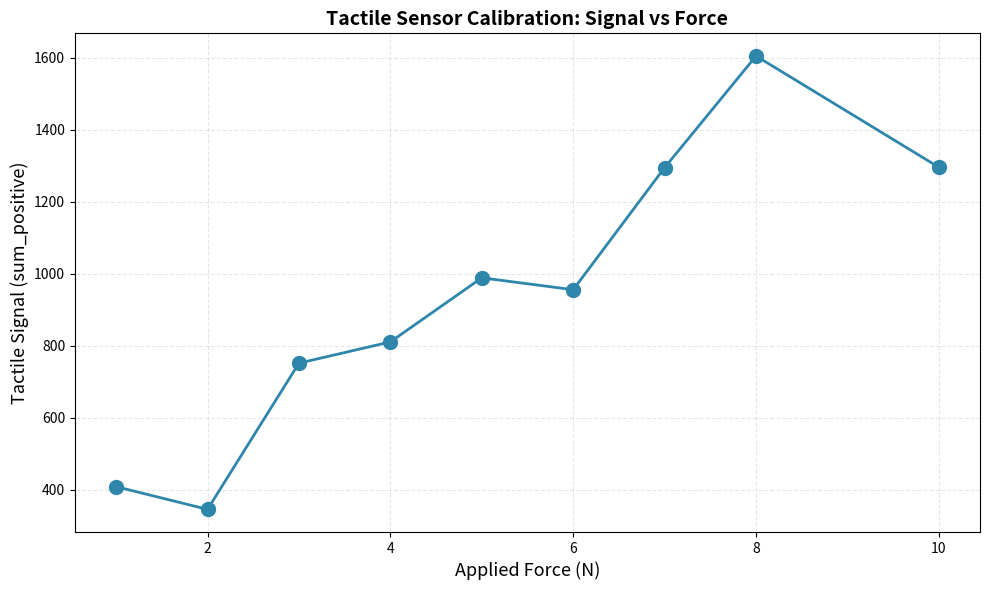

Python code for this plot:
#!/usr/bin/env python3
"""
Extract contact data matrices from the provided screenshots and plot against force.
"""

import numpy as np
import matplotlib.pyplot as plt

# Data extracted from your 9 screenshots
# Format: (force_N, matrix_data)

# Frame #2921 - First image (no force label visible, assuming baseline or low force)
frame_2921 = np.array([
    [0.0, 1.0, 1.0, 1.0, 5.0, 3.0, 1.0, 0.0, -3.0, -3.0, -2.0, -3.0, -4.0, -3.0, -2.0, -1.0],
    [-1.0, 0.0, 0.0, 0.0, 2.0, 0.0, 1.0, 2.0, 0.0, -3.0, -2.0, -2.0, -4.0, -5.0, -4.0, -3.0],
    [-2.0, -1.0, -5.0, -3.0, 4.0, 2.0, 7.0, 4.0, -1.0, -4.0, -2.0, -1.0, -1.0, 0.0, -1.0, -3.0],
    [-7.0, -8.0, -5.0, 1.0, 10.0, 16.0, 15.0, 16.0, 20.0, 18.0, 8.0, 8.0, 2.0, 2.0, 0.0, -7.0],
    [0.0, 1.0, -2.0, 7.0, 11.0, 10.0, 7.0, 11.0, 9.0, 11.0, 3.0, 10.0, 5.0, 0.0, 0.0, -3.0],
    [-6.0, -3.0, -2.0, 9.0, 11.0, 8.0, 0.0, 4.0, 4.0, 4.0, 3.0, 15.0, 17.0, 2.0, 1.0, -4.0],
    [-4.0, -2.0, 0.0, 1.0, 1.0, -5.0, -6.0, -1.0, -2.0, -2.0, 1.0, 7.0, 24.0, -3.0, -3.0, -6.0],
    [-4.0, -5.0, -3.0, -3.0, 0.0, -5.0, -6.0, -3.0, -4.0, -4.0, -2.0, -1.0, 5.0, -1.0, 0.0, -1.0],
    [-4.0, -3.0, -2.0, 1.0, 3.0, -1.0, 1.0, 1.0, 1.0, -1.0, 3.0, 4.0, 11.0, 4.0, 1.0, -1.0],
    [-3.0, 2.0, 9.0, 32.0, 24.0, 12.0, 2.0, 0.0, -1.0, 1.0, 8.0, 2.0, 10.0, -6.0, -5.0, -8.0],
    [1.0, 0.0, -4.0, 3.0, 6.0, 6.0, -2.0, 0.0, -1.0, 4.0, 5.0, 0.0, 12.0, 2.0, 2.0, -1.0],
    [0.0, 1.0, 1.0, 6.0, 7.0, 7.0, 1.0, 4.0, 4.0, 10.0, 16.0, 7.0, 5.0, 3.0, -2.0, -3.0],
    [-1.0, 0.0, 1.0, 3.0, 5.0, 7.0, 6.0, 8.0, 9.0, 10.0, 7.0, 3.0, 2.0, 1.0, -2.0, -1.0],
    [3.0, 4.0, 2.0, 6.0, 3.0, 3.0, 0.0, 1.0, 1.0, 2.0, 4.0, 4.0, 0.0, 2.0, -1.0, 1.0],
    [5.0, 7.0, 3.0, 3.0, 0.0, 0.0, -3.0, 1.0, -1.0, -3.0, 1.0, 0.0, -2.0, -1.0, -1.0, 1.0],
    [4.0, 6.0, 7.0, 4.0, 0.0, 0.0, 0.0, 3.0, 1.0, 0.0, 5.0, 3.0, 2.0, 1.0, -1.0, 0.0]
])

# Frame #4162 - Second image
frame_4162 = np.array([
    [4.0, 2.0, 0.0, 3.0, 7.0, 9.0, 12.0, 12.0, 4.0, 1.0, 0.0, -2.0, -3.0, -5.0, -7.0, -6.0],
    [-2.0, -2.0, -3.0, -2.0, 2.0, -1.0, 0.0, 2.0, 1.0, -1.0, 0.0, -1.0, 1.0, -2.0, -1.0, -3.0],
    [-1.0, 0.0, 0.0, 1.0, 2.0, 0.0, 1.0, 3.0, -2.0, -1.0, 0.0, -1.0, -1.0, -2.0, -2.0, -4.0],
    [-5.0, -2.0, -2.0, 3.0, 8.0, 4.0, 4.0, 5.0, 7.0, 6.0, 2.0, 0.0, 3.0, -5.0, -3.0, -6.0],
    [-1.0, 2.0, -1.0, 0.0, 2.0, 0.0, 0.0, -1.0, -4.0, -2.0, -3.0, -1.0, 0.0, -2.0, -1.0, -3.0],
    [0.0, 0.0, 0.0, 1.0, -1.0, -1.0, -1.0, 3.0, 3.0, -1.0, -8.0, -12.0, -8.0, -10.0, -8.0, -7.0],
    [-1.0, 0.0, 0.0, 3.0, -4.0, -3.0, -4.0, -2.0, 0.0, 0.0, -3.0, -2.0, 15.0, 8.0, 2.0, -7.0],
    [-6.0, -6.0, -1.0, 2.0, -3.0, -2.0, -4.0, -5.0, -5.0, -5.0, -2.0, 13.0, 15.0, 3.0, 3.0, -4.0],
    [-2.0, -7.0, 1.0, 8.0, 0.0, 1.0, 3.0, 4.0, 0.0, -6.0, 6.0, 23.0, 18.0, 23.0, 12.0, -2.0],
    [-3.0, -7.0, 1.0, 9.0, 6.0, 4.0, -1.0, -3.0, -5.0, 21.0, 48.0, 26.0, 19.0, 13.0, 0.0, -16.0],
    [-7.0, -6.0, -3.0, 1.0, 3.0, 4.0, 2.0, 1.0, 13.0, 43.0, 43.0, 13.0, 12.0, 14.0, 10.0, -4.0],
    [-5.0, -3.0, -3.0, -3.0, -5.0, -3.0, -5.0, -1.0, 16.0, 47.0, 52.0, 29.0, 26.0, 8.0, 2.0, -7.0],
    [-3.0, -5.0, 0.0, -1.0, 1.0, 5.0, 6.0, 18.0, 33.0, 33.0, 34.0, 37.0, 27.0, -1.0, -9.0, -12.0],
    [4.0, 2.0, 1.0, 1.0, 3.0, 4.0, 10.0, 18.0, 28.0, 42.0, 24.0, 26.0, 19.0, 0.0, -6.0, -6.0],
    [-2.0, -2.0, 0.0, 1.0, -1.0, 1.0, 5.0, 10.0, 18.0, 32.0, 17.0, 19.0, 11.0, -6.0, -13.0, -5.0],
    [-1.0, -1.0, 1.0, 0.0, 2.0, 5.0, 11.0, 11.0, 4.0, 0.0, 0.0, 0.0, 3.0, -7.0, -10.0, -2.0]
])

# Frame #2838 - Third image
frame_2838 = np.array([
    [3.0, 1.0, -1.0, -2.0, -6.0, -2.0, -2.0, -1.0, -2.0, -1.0, 0.0, 0.0, 0.0, 2.0, 1.0, 2.0],
    [2.0, 1.0, 1.0, 0.0, -2.0, -1.0, -2.0, 1.0, -2.0, -2.0, -3.0, -4.0, -5.0, -4.0, -2.0, 1.0],
    [-2.0, 1.0, 0.0, 1.0, -2.0, -1.0, 0.0, 2.0, -3.0, 0.0, -1.0, 0.0, -2.0, 0.0, 0.0, 0.0],
    [-5.0, -2.0, 0.0, 1.0, -1.0, -1.0, -4.0, 6.0, 11.0, 9.0, 5.0, 0.0, 2.0, 0.0, 3.0, -1.0],
    [0.0, 2.0, 2.0, 1.0, 0.0, 1.0, 0.0, 7.0, 10.0, 9.0, 3.0, -1.0, 2.0, -1.0, -1.0, -4.0],
    [-2.0, 1.0, 2.0, 2.0, 3.0, 6.0, 1.0, 6.0, 0.0, 0.0, 1.0, 2.0, 6.0, 5.0, 3.0, -5.0],
    [-3.0, -1.0, 1.0, -5.0, -4.0, -5.0, 11.0, 22.0, 0.0, -6.0, -5.0, 0.0, 14.0, 1.0, 1.0, -4.0],
    [-6.0, -2.0, 0.0, 0.0, 1.0, 8.0, 11.0, 20.0, -8.0, -3.0, 4.0, 11.0, 8.0, -3.0, 0.0, -5.0],
    [-12.0, -5.0, 9.0, 6.0, 8.0, 21.0, 23.0, 5.0, 0.0, 3.0, 15.0, 8.0, 6.0, 4.0, 5.0, -2.0],
    [-11.0, -9.0, 3.0, 17.0, 16.0, 16.0, 5.0, 1.0, 5.0, 31.0, 39.0, 9.0, -4.0, -5.0, 2.0, -3.0],
    [-6.0, -1.0, 1.0, 2.0, 10.0, 5.0, 0.0, 0.0, 26.0, 37.0, 28.0, 0.0, -9.0, -8.0, 1.0, -3.0],
    [-11.0, -5.0, -2.0, -1.0, 0.0, 1.0, 1.0, 11.0, 14.0, 22.0, 22.0, 0.0, -4.0, -6.0, -2.0, -5.0],
    [0.0, -1.0, 1.0, 0.0, -1.0, 0.0, 4.0, 15.0, 15.0, 12.0, 3.0, -1.0, -2.0, -3.0, -2.0, -3.0],
    [0.0, 1.0, 2.0, 1.0, -3.0, -5.0, -4.0, 2.0, 3.0, 2.0, -2.0, 2.0, 8.0, 0.0, 2.0, 1.0],
    [-4.0, -2.0, -3.0, 0.0, -1.0, 2.0, 1.0, 7.0, 6.0, 4.0, 3.0, -1.0, -1.0, -4.0, -2.0, -2.0],
    [-5.0, -2.0, -3.0, -1.0, -4.0, -4.0, -5.0, -2.0, -2.0, 1.0, 0.0, 3.0, 8.0, 5.0, 8.0, 7.0]
])

# Frame #2589 - Fourth image
frame_2589 = np.array([
    [1.0, -1.0, -2.0, -3.0, -2.0, 0.0, -4.0, -3.0, -1.0, 0.0, 0.0, 1.0, -1.0, 3.0, 5.0, 2.0],
    [1.0, 2.0, 1.0, -1.0, 3.0, 2.0, -1.0, 0.0, 0.0, 1.0, -2.0, -1.0, -3.0, -2.0, 0.0, -1.0],
    [0.0, 1.0, 0.0, 0.0, 2.0, 3.0, 0.0, 1.0, 2.0, 1.0, -2.0, -1.0, -2.0, -6.0, -7.0, -5.0],
    [1.0, 1.0, -1.0, -4.0, 0.0, 8.0, 4.0, 5.0, 7.0, 11.0, 4.0, 6.0, 2.0, -4.0, -3.0, -3.0],
    [-6.0, -6.0, -2.0, -4.0, 5.0, 4.0, 1.0, 4.0, -7.0, 2.0, 2.0, 9.0, 9.0, -3.0, -3.0, -4.0],
    [-9.0, -6.0, -4.0, -1.0, 3.0, 1.0, -2.0, 0.0, 3.0, 3.0, 6.0, 17.0, 17.0, 1.0, 0.0, -3.0],
    [-9.0, -4.0, -1.0, 0.0, -1.0, 1.0, 0.0, 0.0, 0.0, -4.0, 4.0, 5.0, 9.0, 2.0, 0.0, 3.0],
    [0.0, 1.0, 2.0, 3.0, 1.0, 1.0, -3.0, 1.0, -3.0, -6.0, -2.0, -1.0, 6.0, 1.0, -1.0, 0.0],
    [1.0, 1.0, 3.0, 7.0, -9.0, -8.0, -6.0, -3.0, -1.0, -5.0, 2.0, -2.0, 5.0, 5.0, 2.0, 2.0],
    [-6.0, -7.0, -2.0, 2.0, 5.0, 6.0, -1.0, -1.0, -2.0, -1.0, 6.0, 2.0, 9.0, 4.0, 2.0, 0.0],
    [-10.0, -7.0, -4.0, 3.0, 8.0, 10.0, 1.0, -1.0, 0.0, 3.0, 3.0, -7.0, 7.0, -2.0, 2.0, 0.0],
    [-7.0, -4.0, -1.0, -1.0, 3.0, 3.0, -1.0, 2.0, 3.0, 10.0, 12.0, 1.0, 5.0, -3.0, -4.0, -1.0],
    [-7.0, -8.0, -2.0, -1.0, 6.0, 10.0, 6.0, 6.0, 4.0, 7.0, 2.0, -2.0, -3.0, -3.0, -4.0, 1.0],
    [-5.0, -3.0, -2.0, -8.0, -6.0, -5.0, -4.0, -3.0, -2.0, -1.0, 1.0, 1.0, -4.0, -2.0, -2.0, 3.0],
    [-5.0, -8.0, -5.0, -9.0, -4.0, -1.0, 0.0, -1.0, -1.0, 1.0, 3.0, 3.0, 0.0, -2.0, -7.0, -1.0],
    [-2.0, -2.0, 2.0, -3.0, -1.0, 0.0, 1.0, 2.0, 0.0, 1.0, -1.0, 1.0, -2.0, -3.0, -8.0, -4.0]
])

# Frame #1335 - Fifth image
frame_1335 = np.array([
    [0.0, 0.0, 0.0, 1.0, -1.0, 0.0, -2.0, -3.0, -4.0, -7.0, -5.0, -6.0, -6.0, -2.0, 1.0, 2.0],
    [0.0, -1.0, 1.0, 1.0, 0.0, 1.0, 0.0, -2.0, -3.0, -4.0, -2.0, -3.0, 0.0, 2.0, 4.0, 3.0],
    [-1.0, 0.0, 1.0, 2.0, 3.0, 2.0, -1.0, -4.0, 0.0, -1.0, 0.0, -1.0, 0.0, -3.0, 0.0, 0.0],
    [-2.0, 1.0, 2.0, 1.0, -2.0, 1.0, 2.0, -4.0, -9.0, -6.0, 0.0, 2.0, 0.0, 4.0, 2.0, 0.0],
    [2.0, 3.0, 1.0, 4.0, 7.0, 6.0, 13.0, 12.0, 8.0, 4.0, 4.0, 3.0, 0.0, 2.0, 1.0, -3.0],
    [2.0, 1.0, 3.0, 2.0, 5.0, -1.0, 6.0, 2.0, -1.0, -5.0, -3.0, -3.0, -6.0, -5.0, -1.0, 3.0],
    [1.0, -1.0, 1.0, -4.0, 0.0, -6.0, 4.0, 0.0, 0.0, -2.0, 6.0, 5.0, 1.0, 0.0, 1.0, 2.0],
    [3.0, 3.0, 2.0, 0.0, 2.0, -2.0, -1.0, -3.0, 1.0, 0.0, 10.0, 8.0, 2.0, 2.0, 3.0, 2.0],
    [0.0, 0.0, 2.0, -1.0, 4.0, 1.0, 0.0, -1.0, 0.0, -4.0, -1.0, 1.0, 1.0, -2.0, -1.0, -4.0],
    [0.0, -1.0, -2.0, -5.0, 12.0, 5.0, 1.0, -1.0, 2.0, 3.0, 22.0, 7.0, 0.0, -2.0, 1.0, 2.0],
    [2.0, 0.0, 1.0, 1.0, 14.0, 11.0, 5.0, -1.0, 5.0, 1.0, 2.0, -1.0, -2.0, -2.0, 0.0, 0.0],
    [-2.0, -4.0, -5.0, -5.0, 1.0, 0.0, 1.0, -1.0, 5.0, 0.0, 0.0, 2.0, 1.0, 2.0, 5.0, 3.0],
    [-2.0, -2.0, -3.0, -2.0, -2.0, 0.0, 0.0, -1.0, 1.0, -1.0, -1.0, 0.0, 1.0, 2.0, 3.0, 1.0],
    [-1.0, -4.0, -8.0, -11.0, -8.0, -4.0, -1.0, -1.0, 0.0, 0.0, -1.0, 0.0, 1.0, 2.0, 3.0, 2.0],
    [0.0, 0.0, 0.0, -4.0, -4.0, -4.0, -5.0, -7.0, -1.0, 1.0, 3.0, 0.0, 1.0, 1.0, 1.0, 1.0],
    [0.0, 1.0, 3.0, -1.0, -3.0, -1.0, -2.0, -1.0, 0.0, 0.0, -1.0, -1.0, -3.0, -2.0, -1.0, -2.0]
])

# Frame #5882 - Sixth image
frame_5882 = np.array([
    [-2.0, -1.0, 1.0, 0.0, 0.0, 3.0, 2.0, 1.0, -4.0, -3.0, -2.0, -4.0, -6.0, -6.0, -4.0, -3.0],
    [-1.0, -2.0, 0.0, -3.0, -4.0, -2.0, 0.0, -1.0, -5.0, -3.0, -1.0, -4.0, -5.0, -7.0, -6.0, -5.0],
    [-2.0, -1.0, -1.0, -1.0, -1.0, 6.0, 13.0, -4.0, -10.0, -5.0, -2.0, -4.0, -5.0, -4.0, -6.0, -5.0],
    [-3.0, -2.0, -2.0, -1.0, -3.0, 0.0, -1.0, -6.0, -8.0, 8.0, 7.0, 6.0, -1.0, -4.0, -2.0, 1.0],
    [-6.0, -4.0, -4.0, -2.0, 1.0, 6.0, 4.0, -1.0, -3.0, 14.0, 9.0, 12.0, 0.0, 2.0, 0.0, -5.0],
    [-11.0, -6.0, -5.0, -2.0, 7.0, 12.0, -7.0, -12.0, -8.0, 8.0, 21.0, 25.0, 9.0, -1.0, -4.0, 1.0],
    [-9.0, -4.0, -2.0, -2.0, 4.0, 12.0, -4.0, -11.0, -14.0, 7.0, 16.0, 21.0, 32.0, 14.0, 2.0, 0.0],
    [-4.0, -2.0, -1.0, -2.0, 2.0, 6.0, -15.0, -16.0, -2.0, 18.0, 26.0, 21.0, 14.0, 1.0, -6.0, -2.0],
    [4.0, 7.0, 17.0, 12.0, 9.0, 24.0, -9.0, -12.0, 3.0, 26.0, 19.0, 19.0, 10.0, 8.0, -3.0, 4.0],
    [3.0, 7.0, 14.0, 19.0, 18.0, 17.0, -4.0, -4.0, 14.0, 33.0, 33.0, 11.0, 8.0, 1.0, -6.0, 1.0],
    [-5.0, -4.0, -5.0, 0.0, 13.0, 19.0, 0.0, 3.0, 28.0, 44.0, 32.0, 11.0, -7.0, 1.0, -4.0, -1.0],
    [-1.0, 1.0, 0.0, 2.0, 1.0, 6.0, -1.0, 1.0, 20.0, 34.0, 40.0, 16.0, 15.0, 0.0, -2.0, 4.0],
    [0.0, 3.0, 0.0, 0.0, 2.0, 5.0, 4.0, 5.0, 22.0, 22.0, 23.0, 23.0, 11.0, 2.0, 3.0, 5.0],
    [0.0, 2.0, -1.0, -3.0, 0.0, 0.0, 2.0, 3.0, 7.0, 14.0, 7.0, 7.0, 9.0, 8.0, 8.0, 8.0],
    [3.0, 4.0, 3.0, 2.0, 1.0, -4.0, -5.0, -6.0, 2.0, 5.0, 3.0, 4.0, 3.0, 3.0, 7.0, 9.0],
    [3.0, 2.0, 1.0, 0.0, 1.0, -1.0, 0.0, 1.0, 3.0, 3.0, 2.0, 5.0, 3.0, 2.0, 4.0, 4.0]
])

# Frame #2966 - Seventh image
frame_2966 = np.array([
    [-4.0, -1.0, 0.0, 0.0, 2.0, 2.0, 2.0, 3.0, -1.0, -1.0, -2.0, -3.0, -2.0, 0.0, -4.0, -2.0],
    [-4.0, -2.0, -3.0, -3.0, -2.0, -2.0, -1.0, 2.0, 2.0, 2.0, 0.0, -2.0, 0.0, 2.0, -1.0, 1.0],
    [0.0, 0.0, 0.0, 0.0, 1.0, -3.0, -1.0, 2.0, 0.0, -3.0, -13.0, -4.0, -3.0, -3.0, -4.0, -1.0],
    [0.0, 2.0, 2.0, 5.0, 6.0, 9.0, 7.0, 5.0, 2.0, -2.0, -1.0, -2.0, -1.0, -7.0, -7.0, -8.0],
    [-3.0, 1.0, 5.0, 3.0, 2.0, 2.0, 2.0, 2.0, 0.0, -2.0, 3.0, 3.0, 1.0, 0.0, 0.0, -1.0],
    [1.0, 1.0, 3.0, 2.0, 1.0, 0.0, 0.0, 0.0, -3.0, -4.0, -2.0, -2.0, 0.0, 0.0, -3.0, 0.0],
    [-3.0, -1.0, 0.0, 2.0, 3.0, 7.0, 10.0, 5.0, 0.0, 3.0, 12.0, 12.0, 27.0, -7.0, -6.0, -7.0],
    [-1.0, -2.0, -2.0, -3.0, -4.0, -5.0, -8.0, -13.0, -7.0, 3.0, 19.0, 21.0, 26.0, -5.0, -1.0, -1.0],
    [-1.0, -5.0, -3.0, 1.0, 1.0, -1.0, -2.0, 0.0, -5.0, 13.0, 17.0, 28.0, 32.0, -1.0, 3.0, 2.0],
    [-3.0, -3.0, -3.0, -1.0, -1.0, -1.0, -1.0, -2.0, -7.0, 17.0, 48.0, 28.0, 29.0, -9.0, -4.0, -5.0],
    [-8.0, -10.0, -8.0, -2.0, -1.0, 0.0, 3.0, 0.0, 2.0, 30.0, 37.0, 21.0, 27.0, -5.0, -2.0, -1.0],
    [-5.0, -8.0, -4.0, -1.0, -2.0, -2.0, -2.0, -1.0, -1.0, 21.0, 43.0, 29.0, 21.0, -9.0, -7.0, -6.0],
    [4.0, -1.0, 1.0, 4.0, 6.0, 3.0, 4.0, 4.0, 10.0, 22.0, 39.0, 24.0, 6.0, -1.0, -4.0, -2.0],
    [8.0, 6.0, 4.0, 8.0, 6.0, 3.0, 0.0, 2.0, 1.0, 4.0, 9.0, 3.0, 1.0, -1.0, -2.0, -2.0],
    [0.0, 0.0, 0.0, 2.0, 4.0, 4.0, 8.0, 13.0, 7.0, 6.0, 4.0, -2.0, -1.0, -2.0, -3.0, 0.0],
    [2.0, 2.0, 4.0, 2.0, 1.0, 1.0, 1.0, 0.0, 1.0, 0.0, -2.0, -1.0, 2.0, 5.0, 5.0, 6.0]
])

# Frame #4716 - Eighth image
frame_4716 = np.array([
    [-2.0, -1.0, -3.0, 0.0, 0.0, 1.0, 0.0, 0.0, 3.0, 2.0, 9.0, 7.0, 5.0, 3.0, 2.0, -9.0],
    [-1.0, -2.0, -3.0, -6.0, -7.0, -4.0, -5.0, -5.0, -6.0, -4.0, 1.0, 3.0, 2.0, 1.0, -3.0, -5.0],
    [-4.0, -2.0, -2.0, 0.0, 0.0, 2.0, 2.0, 4.0, 5.0, 6.0, 12.0, 15.0, 17.0, 4.0, -4.0, -9.0],
    [-2.0, -1.0, 0.0, 3.0, 4.0, 1.0, -4.0, -1.0, 1.0, 3.0, 7.0, 15.0, 9.0, 3.0, 0.0, -8.0],
    [2.0, 3.0, 1.0, 6.0, 3.0, 7.0, 9.0, 14.0, -1.0, -2.0, 1.0, 12.0, 2.0, 11.0, 7.0, -5.0],
    [-3.0, -1.0, -1.0, 3.0, 1.0, 10.0, 7.0, 11.0, 3.0, 3.0, 2.0, 27.0, 18.0, 22.0, 17.0, -6.0],
    [-4.0, -4.0, -7.0, -2.0, -6.0, -9.0, -13.0, 4.0, -1.0, -4.0, 1.0, 39.0, 45.0, 31.0, 22.0, 0.0],
    [-2.0, -3.0, -7.0, 0.0, -1.0, -1.0, -3.0, 4.0, -1.0, -3.0, -6.0, 35.0, 20.0, 10.0, 14.0, -1.0],
    [-2.0, -4.0, -2.0, 9.0, 1.0, 15.0, 16.0, 17.0, 22.0, -4.0, -5.0, 15.0, 25.0, 27.0, 21.0, 8.0],
    [1.0, 0.0, 4.0, 24.0, 13.0, 18.0, 19.0, 22.0, 23.0, 4.0, -10.0, -7.0, 19.0, 17.0, 9.0, 0.0],
    [-4.0, -3.0, -4.0, 3.0, 9.0, 20.0, 29.0, 25.0, 23.0, 15.0, -4.0, -10.0, -1.0, 19.0, 14.0, 7.0],
    [-3.0, -3.0, -8.0, -2.0, -2.0, 10.0, 15.0, 19.0, 18.0, 33.0, 0.0, 0.0, 14.0, 18.0, 9.0, 5.0],
    [0.0, -2.0, -3.0, 3.0, 3.0, 8.0, 14.0, 22.0, 29.0, 25.0, -6.0, -10.0, -5.0, 5.0, 0.0, 6.0],
    [2.0, 1.0, -2.0, 1.0, 3.0, 5.0, 13.0, 13.0, 13.0, 25.0, 2.0, -2.0, -2.0, 1.0, 2.0, 6.0],
    [0.0, -2.0, -2.0, 4.0, 4.0, 7.0, 10.0, 10.0, 16.0, 24.0, 6.0, 3.0, 7.0, 12.0, 7.0, 5.0],
    [2.0, -1.0, -3.0, -2.0, -1.0, 2.0, 4.0, 2.0, 4.0, 2.0, -2.0, 2.0, 8.0, 15.0, 8.0, 6.0]
])

# Frame #3170 - Ninth image
frame_3170 = np.array([
    [3.0, 4.0, 1.0, -2.0, -2.0, 0.0, 2.0, 3.0, 2.0, 1.0, 0.0, -1.0, -1.0, 1.0, 0.0, 0.0],
    [-1.0, 2.0, 1.0, -1.0, 1.0, 0.0, 0.0, -2.0, -5.0, -3.0, -3.0, -3.0, -3.0, -3.0, -2.0, 1.0],
    [-2.0, 0.0, -2.0, -4.0, -1.0, -2.0, 0.0, 0.0, -1.0, -2.0, -2.0, -4.0, -2.0, -3.0, -2.0, 4.0],
    [0.0, -1.0, -1.0, 2.0, 0.0, -1.0, 2.0, 1.0, -3.0, -4.0, 0.0, 2.0, 6.0, 6.0, 7.0, 4.0],
    [4.0, 5.0, 3.0, 3.0, 2.0, 2.0, 0.0, 1.0, -5.0, -4.0, -3.0, -1.0, -4.0, -2.0, -2.0, 0.0],
    [-2.0, -1.0, -3.0, -2.0, -2.0, -2.0, -2.0, 2.0, -1.0, 1.0, 5.0, 5.0, 4.0, 1.0, -5.0, -1.0],
    [-1.0, 0.0, -2.0, 0.0, -7.0, -5.0, -4.0, 4.0, 0.0, 1.0, 12.0, 7.0, 12.0, 4.0, 1.0, 1.0],
    [-1.0, -1.0, -4.0, -2.0, -1.0, 0.0, -5.0, -1.0, 2.0, 6.0, 20.0, 10.0, 6.0, 1.0, 1.0, 0.0],
    [6.0, 9.0, 16.0, 12.0, 11.0, 7.0, -4.0, -3.0, 7.0, 8.0, 10.0, 2.0, 0.0, 3.0, 1.0, 1.0],
    [6.0, 4.0, 17.0, 29.0, 29.0, 25.0, 6.0, -3.0, -7.0, 6.0, 32.0, 8.0, -1.0, -6.0, -9.0, -10.0],
    [2.0, -4.0, 3.0, 3.0, 27.0, 37.0, 31.0, 14.0, 0.0, -1.0, 12.0, -1.0, -10.0, -2.0, -4.0, -1.0],
    [1.0, -3.0, 0.0, -1.0, 8.0, 27.0, 23.0, 21.0, -1.0, -2.0, 1.0, -6.0, 5.0, -3.0, -4.0, 0.0],
    [1.0, -2.0, 0.0, 0.0, 12.0, 25.0, 26.0, 29.0, 18.0, 4.0, 1.0, 3.0, 11.0, -6.0, -6.0, 0.0],
    [-4.0, -6.0, -2.0, -2.0, 6.0, 22.0, 24.0, 28.0, 20.0, 26.0, 2.0, -2.0, -1.0, -2.0, -5.0, -4.0],
    [1.0, 0.0, 0.0, 2.0, 9.0, 13.0, 13.0, 11.0, 10.0, 9.0, 1.0, -3.0, -4.0, -3.0, -5.0, -4.0],
    [3.0, -1.0, -4.0, -1.0, 0.0, 5.0, 0.0, 2.0, 0.0, -3.0, -2.0, -4.0, -7.0, -4.0, -4.0, -5.0]
])

# Define force levels for each frame (you need to specify these based on your experiment)
# Assuming these are in ascending order based on the visual intensity
data = [
    (1.0, frame_2589),   # Appears to be low force
    (2.0, frame_1335),   # Low-medium force
    (3.0, frame_2921),   # Medium force
    (4.0, frame_2838),   # Medium-high force
    (5.0, frame_3170),   # High force
    (6.0, frame_2966),   # Higher force
    (7.0, frame_5882),   # Very high force
    (8.0, frame_4716),   # Very high force
    (10.0, frame_4162),  # Maximum force
]

# Reduction metrics
def sum_positive(M):
    """Sum of all positive values"""
    return np.sum(M[M > 0])

def mean_positive(M):
    """Mean of positive values"""
    vals = M[M > 0]
    return float(vals.mean()) if vals.size else 0.0

def max_value(M):
    """Maximum value"""
    return float(np.max(M))

def count_positive(M):
    """Count of positive taxels"""
    return float(np.sum(M > 0))

# Choose metric
REDUCE = sum_positive

# Calculate signals
forces = []
signals = []
matrices = []

for force, matrix in data:
    forces.append(force)
    signal = REDUCE(matrix)
    signals.append(signal)
    matrices.append(matrix)
    print(f"Force: {force:5.1f} N  →  Signal: {signal:8.2f}")

# Save data
import csv
out_csv = "tactile_signal_vs_force.csv"
with open(out_csv, "w", newline="") as fp:
    writer = csv.writer(fp)
    writer.writerow(["Force_N", f"Signal_{REDUCE.__name__}"])
    for f, s in zip(forces, signals):
        writer.writerow([f, s])

np.save("matrices_16x16.npy", np.array(matrices, dtype=float))

print(f"\n✓ Saved: {out_csv} and matrices_16x16.npy")

# Plot
plt.figure(figsize=(10, 6))
plt.plot(forces, signals, marker='o', linewidth=2, markersize=10, color='#2E86AB')
plt.xlabel("Applied Force (N)", fontsize=13)
plt.ylabel(f"Tactile Signal ({REDUCE.__name__})", fontsize=13)
plt.title("Tactile Sensor Calibration: Signal vs Force", fontsize=14, fontweight='bold')
plt.grid(True, alpha=0.3, linestyle='--')
plt.tight_layout()
plt.savefig("tactile_force_calibration.png", dpi=150)
print("✓ Saved plot: tactile_force_calibration.png")
plt.show()
